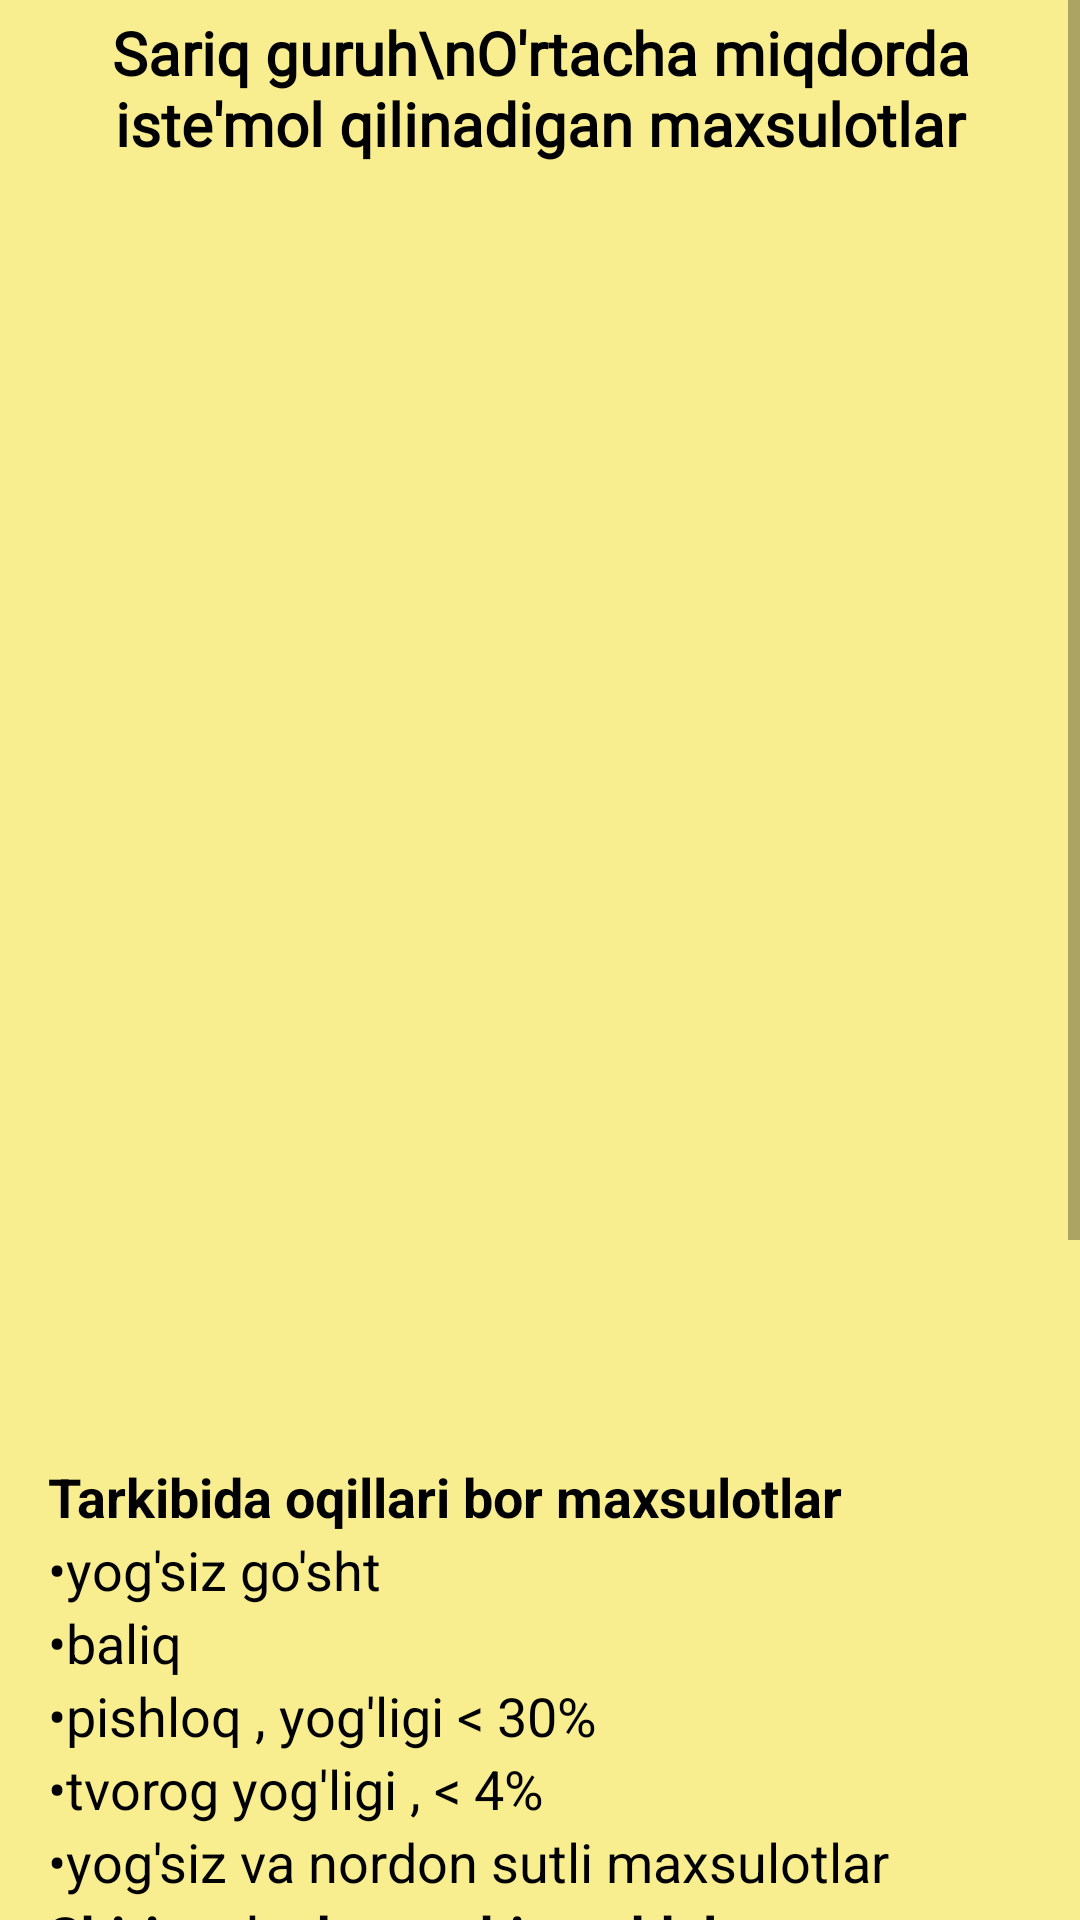

Reconstruct the res/layout file that produces this screen, plus the resources it refers to.
<!-- AndroidManifest.xml: application theme Theme.QandliDiabetStartUp -->
<!-- res/layout/page_yellow.xml -->
<?xml version="1.0" encoding="utf-8"?>
<androidx.constraintlayout.widget.ConstraintLayout xmlns:android="http://schemas.android.com/apk/res/android"
    android:layout_width="match_parent"
    xmlns:app="http://schemas.android.com/apk/res-auto"
    android:background="#F8ED8F"
    android:layout_height="match_parent">

    <ScrollView
        android:layout_width="match_parent"
        android:layout_height="match_parent"
        android:orientation="vertical"
        >

        <LinearLayout
            android:layout_width="match_parent"
            android:orientation="vertical"
            android:layout_height="match_parent">

            <TextView
                android:layout_width="wrap_content"
                android:layout_height="wrap_content"
                android:text="Sariq guruh\nO'rtacha miqdorda iste'mol qilinadigan maxsulotlar"
                android:id="@+id/txtTitle"
                app:layout_constraintTop_toTopOf="parent"
                app:layout_constraintEnd_toEndOf="parent"
                app:layout_constraintStart_toStartOf="parent"
                android:gravity="center"
                android:layout_gravity="center_horizontal"
                android:textSize="20sp"
                android:layout_marginTop="4dp"
                android:textStyle="bold"
                android:fontFamily="@font/roboto_flex"
                android:textColor="@color/black"/>

            <ImageView
                android:id="@+id/imgFoods"
                android:layout_width="match_parent"
                android:layout_height="400dp"
                android:src="@drawable/food_yellow"
                android:layout_margin="16dp"
                app:layout_constraintTop_toBottomOf="@id/txtTitle"
                app:layout_constraintStart_toStartOf="parent"
                app:layout_constraintEnd_toEndOf="parent"/>

            <TextView
                android:layout_width="wrap_content"
                android:layout_height="wrap_content"
                android:layout_marginStart="16dp"
                android:text="@string/food_yellow1"
                android:textColor="@color/black"
                android:textSize="18sp"
                android:textStyle="bold" />

            <TextView
                android:layout_width="wrap_content"
                android:layout_height="wrap_content"
                android:text="@string/food_yellow1_1"
                android:textSize="18sp"
                android:layout_marginStart="16dp"
                android:textColor="@color/black"/>

            <TextView
                android:layout_width="wrap_content"
                android:layout_height="wrap_content"
                android:text="@string/food_yellow1_2"
                android:textSize="18sp"
                android:layout_marginStart="16dp"
                android:textColor="@color/black"/>

            <TextView
                android:layout_width="wrap_content"
                android:layout_height="wrap_content"
                android:text="@string/food_yellow1_3"
                android:textSize="18sp"
                android:layout_marginStart="16dp"
                android:textColor="@color/black"/>

            <TextView
                android:layout_width="wrap_content"
                android:layout_height="wrap_content"
                android:text="@string/food_yellow1_4"
                android:textSize="18sp"
                android:layout_marginStart="16dp"
                android:textColor="@color/black"/>

            <TextView
                android:layout_width="wrap_content"
                android:layout_height="wrap_content"
                android:text="@string/food_yellow1_5"
                android:textSize="18sp"
                android:layout_marginStart="16dp"
                android:textColor="@color/black"/>

            <TextView
                android:layout_width="wrap_content"
                android:layout_height="wrap_content"
                android:text="@string/food_yellow2"
                android:textStyle="bold"
                android:textSize="18sp"
                android:layout_marginStart="16dp"
                android:textColor="@color/black"/>

            <TextView
                android:layout_width="wrap_content"
                android:layout_height="wrap_content"
                android:text="@string/food_green2_1"
                android:textSize="18sp"
                android:layout_marginStart="16dp"
                android:textColor="@color/black"/>

            <TextView
                android:layout_width="wrap_content"
                android:layout_height="wrap_content"
                android:text="@string/food_green2_1"
                android:textSize="18sp"
                android:layout_marginStart="16dp"
                android:textColor="@color/black"/>

            <TextView
                android:layout_width="wrap_content"
                android:layout_height="wrap_content"
                android:text="@string/food_yellow2_2"
                android:textSize="18sp"
                android:layout_marginStart="16dp"
                android:textColor="@color/black"/>

            <TextView
                android:layout_width="wrap_content"
                android:layout_height="wrap_content"
                android:text="@string/food_yellow2_3"
                android:textSize="18sp"
                android:layout_marginStart="16dp"
                android:textColor="@color/black"/>

            <TextView
                android:layout_width="wrap_content"
                android:layout_height="wrap_content"
                android:text="@string/food_yellow2_4"
                android:textSize="18sp"
                android:layout_marginStart="16dp"
                android:textColor="@color/black"/>

            <TextView
                android:layout_width="wrap_content"
                android:layout_height="wrap_content"
                android:text="@string/food_yellow3"
                android:textStyle="bold"
                android:textSize="18sp"
                android:layout_marginStart="16dp"
                android:textColor="@color/black"/>

            <TextView
                android:layout_width="wrap_content"
                android:layout_height="wrap_content"
                android:text="@string/food_yellow3_1"
                android:textSize="18sp"
                android:layout_marginStart="16dp"
                android:textColor="@color/black"/>


            <TextView
                android:layout_width="wrap_content"
                android:layout_height="wrap_content"
                android:text="@string/food_yellow3_2"
                android:textSize="18sp"
                android:layout_marginStart="16dp"
                android:textColor="@color/black"/>


            <TextView
                android:layout_width="wrap_content"
                android:layout_height="wrap_content"
                android:text="@string/food_yellow3_3"
                android:textSize="18sp"
                android:layout_marginStart="16dp"
                android:textColor="@color/black"/>


            <TextView
                android:layout_width="wrap_content"
                android:layout_height="wrap_content"
                android:text="@string/food_yellow3_4"
                android:textSize="18sp"
                android:layout_marginStart="16dp"
                android:textColor="@color/black"/>

            <TextView
                android:layout_width="wrap_content"
                android:layout_height="wrap_content"
                android:text="@string/food_yellow3_5"
                android:textSize="18sp"
                android:layout_marginStart="16dp"
                android:textColor="@color/black"/>


            <TextView
                android:layout_width="wrap_content"
                android:layout_height="wrap_content"
                android:text="@string/food_yellow3_6"
                android:textSize="18sp"
                android:layout_marginStart="16dp"
                android:textColor="@color/black"/>


        </LinearLayout>

    </ScrollView>

</androidx.constraintlayout.widget.ConstraintLayout>
<!-- resources referenced by this layout -->
<resources>
  <color name="black">#FF000000</color>
  <string name="food_green2_1">"•barcha qo'ziqorinlar"</string>
  <string name="food_yellow1">"Tarkibida oqillari bor maxsulotlar"</string>
  <string name="food_yellow1_1">"•yog'siz go'sht"</string>
  <string name="food_yellow1_2">"•baliq"</string>
  <string name="food_yellow1_3">"•pishloq , yog'ligi &lt; 30%"</string>
  <string name="food_yellow1_4">"•tvorog yog'ligi , &lt; 4%"</string>
  <string name="food_yellow1_5">"•yog'siz va nordon sutli maxsulotlar"</string>
  <string name="food_yellow2">"Shirin ta'm beruvchi moddalar"</string>
  <string name="food_yellow2_2">"•saxarin"</string>
  <string name="food_yellow2_3">"•tsiklamat"</string>
  <string name="food_yellow2_4">"•atsesulfam"</string>
  <string name="food_yellow3">"Tarkibida o'zlashtiriladigan uglevodlar bo'lgan maxsulotlar"</string>
  <string name="food_yellow3_1">"•kartoshka"</string>
  <string name="food_yellow3_2">"•makkajo'xori"</string>
  <string name="food_yellow3_3">"•yetilgan dukkaklar"</string>
  <string name="food_yellow3_4">"•non"</string>
  <string name="food_yellow3_5">"•makaron maxsulotlari"</string>
  <string name="food_yellow3_6">"•mevalar  ‼️(uzum va quritilgan mevalar bundan mustasno) "</string>
  <style name="Theme.QandliDiabetStartUp" parent="Theme.MaterialComponents.Light.NoActionBar">
          
          <item name="colorPrimary">@color/purple_500</item>
          <item name="colorPrimaryVariant">@color/purple_700</item>
          <item name="colorOnPrimary">@color/white</item>
          
          <item name="colorSecondary">@color/purple_500</item>
          <item name="colorSecondaryVariant">@color/purple_500</item>
          <item name="colorOnSecondary">@color/black</item>
          
          <item name="android:statusBarColor">?attr/colorPrimaryVariant</item>
          
  
          <item name="android:windowBackground">@color/white</item>
          <item name="android:windowIsTranslucent">true</item>
      </style>
  <color name="purple_500">#2D1F41</color>
  <color name="purple_700">#2D1F41</color>
  <color name="white">#FFFFFFFF</color>
</resources>
